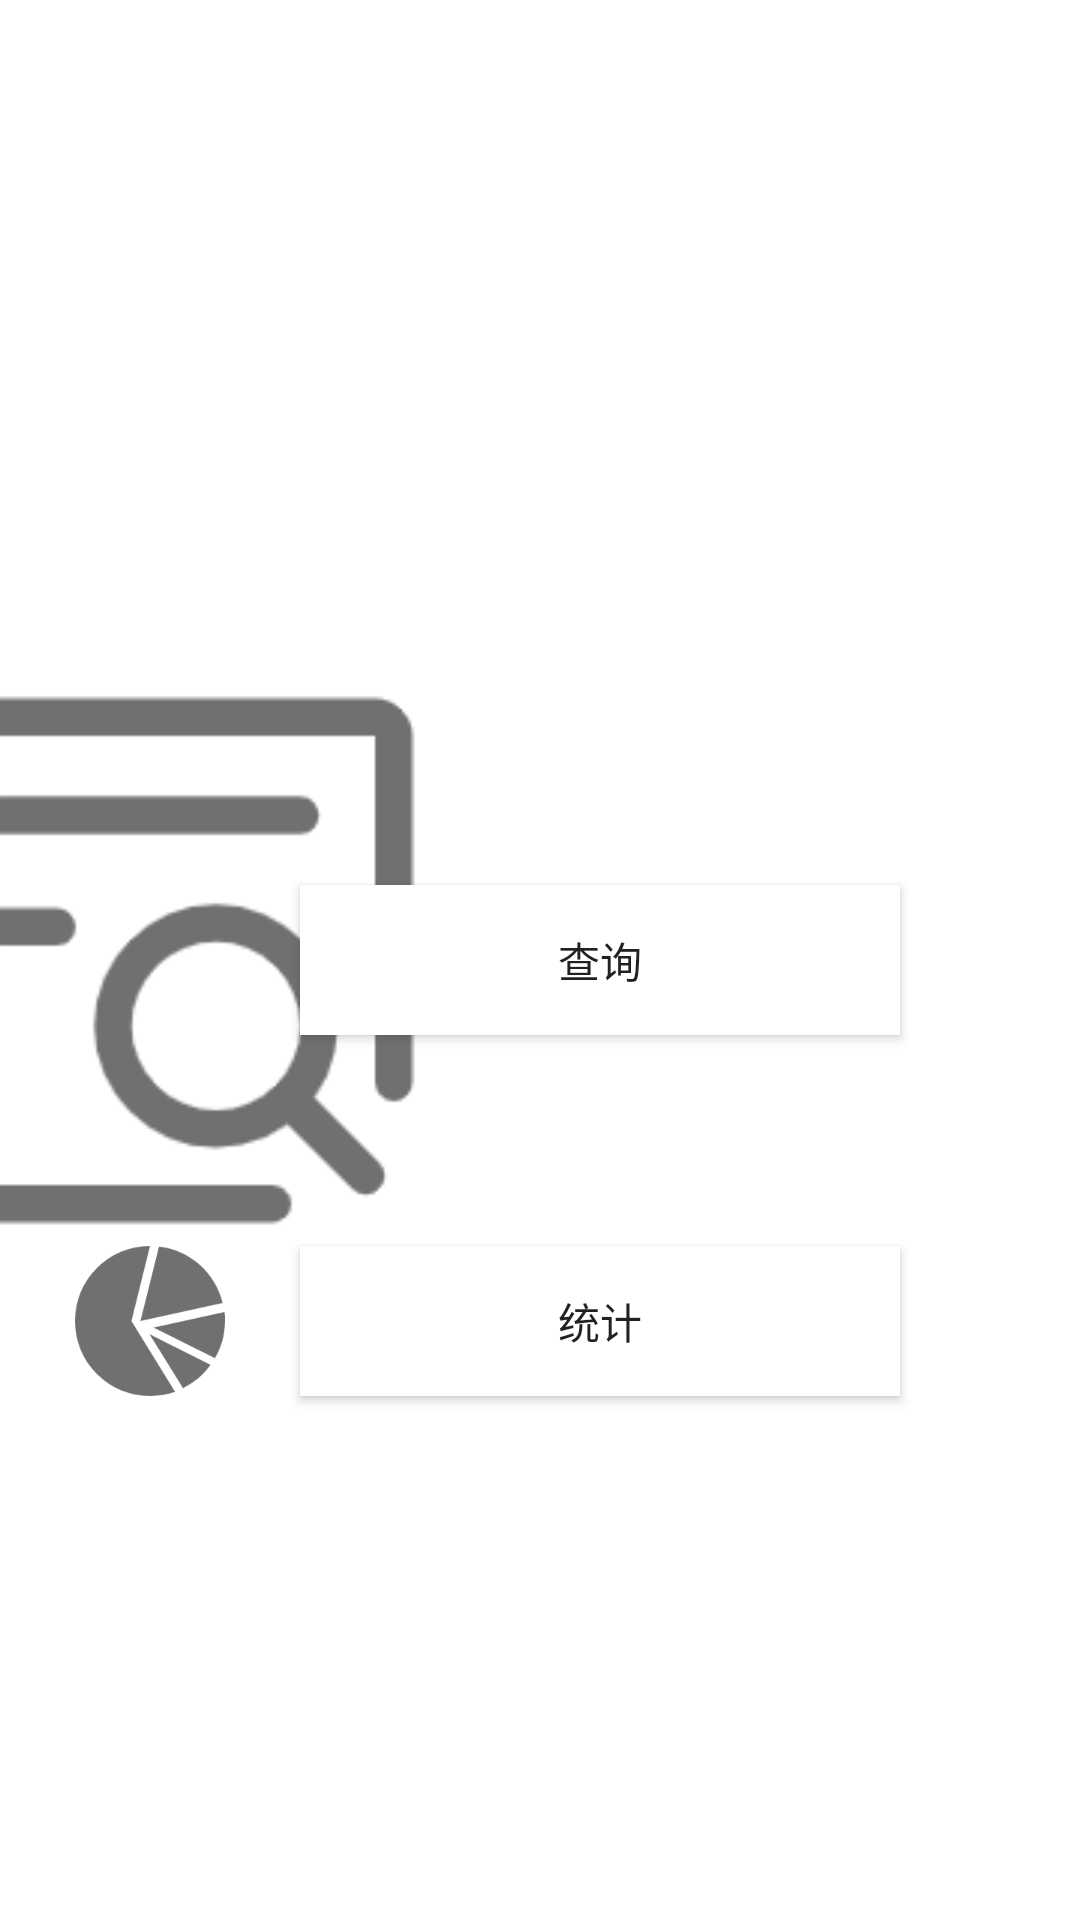

Android layout source for this screen:
<!-- AndroidManifest.xml: application theme Theme.AS -->
<!-- res/layout/fragment_query.xml -->
<?xml version="1.0" encoding="utf-8"?>
<androidx.constraintlayout.widget.ConstraintLayout
    xmlns:android="http://schemas.android.com/apk/res/android"
    xmlns:app="http://schemas.android.com/apk/res-auto"
    xmlns:tools="http://schemas.android.com/tools"
    android:layout_width="match_parent"
    android:layout_height="650dp"
    android:src="@mipmap/cool_background">

    <Button
        android:id="@+id/button_query"
        android:layout_width="200dp"
        android:layout_height="50dp"
        android:background="@color/white"
        android:text="查询"
        app:layout_constraintBottom_toBottomOf="parent"
        app:layout_constraintEnd_toEndOf="parent"
        app:layout_constraintHorizontal_bias="0.625"
        app:layout_constraintStart_toStartOf="parent"
        app:layout_constraintTop_toTopOf="parent" />

    <Button
        android:id="@+id/button_statistics"
        android:layout_width="200dp"
        android:layout_height="50dp"
        android:background="@color/white"
        android:text="统计"
        app:layout_constraintBottom_toBottomOf="parent"
        app:layout_constraintEnd_toEndOf="@+id/button_query"
        app:layout_constraintStart_toStartOf="@+id/button_query"
        app:layout_constraintTop_toBottomOf="@+id/button_query"
        app:layout_constraintVertical_bias="0.287" />

    <ImageView
        android:id="@+id/imageView"
        android:layout_width="wrap_content"
        android:layout_height="wrap_content"
        android:scaleType="centerInside"
        app:layout_constraintBottom_toBottomOf="@+id/button_query"
        app:layout_constraintEnd_toStartOf="@+id/button_query"
        app:layout_constraintStart_toStartOf="parent"
        app:layout_constraintTop_toTopOf="@+id/button_query"
        android:src="@mipmap/query" />

    <ImageView
        android:id="@+id/imageView4"
        android:layout_width="wrap_content"
        android:layout_height="wrap_content"
        android:scaleType="centerInside"
        app:layout_constraintBottom_toBottomOf="@+id/button_statistics"
        app:layout_constraintEnd_toEndOf="@+id/imageView"
        app:layout_constraintStart_toStartOf="@+id/imageView"
        app:layout_constraintTop_toTopOf="@+id/button_statistics"
        android:src="@mipmap/statistics" />

    <ImageView
        android:id="@+id/imageView6"
        android:layout_width="50dp"
        android:layout_height="50dp"

        app:layout_constraintBottom_toBottomOf="@+id/button_statistics"
        app:layout_constraintEnd_toEndOf="@+id/button_statistics"
        app:layout_constraintTop_toTopOf="@+id/button_statistics"
        android:src="@mipmap/right_arrow" />

    <ImageView
        android:id="@+id/imageView7"
        android:layout_width="50dp"
        android:layout_height="50dp"
        app:layout_constraintBottom_toBottomOf="@+id/button_query"
        app:layout_constraintEnd_toEndOf="@+id/button_query"
        app:layout_constraintTop_toTopOf="@+id/button_query"
        app:layout_constraintVertical_bias="1.0"
        android:src="@mipmap/right_arrow" />
</androidx.constraintlayout.widget.ConstraintLayout>
<!-- resources referenced by this layout -->
<resources>
  <color name="white">#FFFFFFFF</color>
  <!-- mipmap cool_background: png bitmap (mipmap-hdpi, 183641 bytes) -->
  <!-- mipmap query: png bitmap (mipmap-mdpi, 5806 bytes) -->
  <!-- mipmap right_arrow: png bitmap (mipmap-mdpi, 3441 bytes) -->
  <!-- mipmap statistics: png bitmap (mipmap-xxxhdpi, 9319 bytes) -->
  <style name="Theme.AS" parent="Theme.MaterialComponents.DayNight.DarkActionBar">
          
          <item name="colorPrimary">@color/purple_500</item>
          <item name="colorPrimaryVariant">@color/purple_700</item>
          <item name="colorOnPrimary">@color/white</item>
          
          <item name="colorSecondary">@color/teal_200</item>
          <item name="colorSecondaryVariant">@color/teal_700</item>
          <item name="colorOnSecondary">@color/black</item>
          
          <item name="android:statusBarColor" tools:targetApi="l">?attr/colorPrimaryVariant</item>
          
      </style>
  <color name="purple_500">#FF6200EE</color>
  <color name="purple_700">#FF3700B3</color>
  <color name="teal_200">#FF03DAC5</color>
  <color name="teal_700">#FF018786</color>
  <color name="black">#FF000000</color>
</resources>
